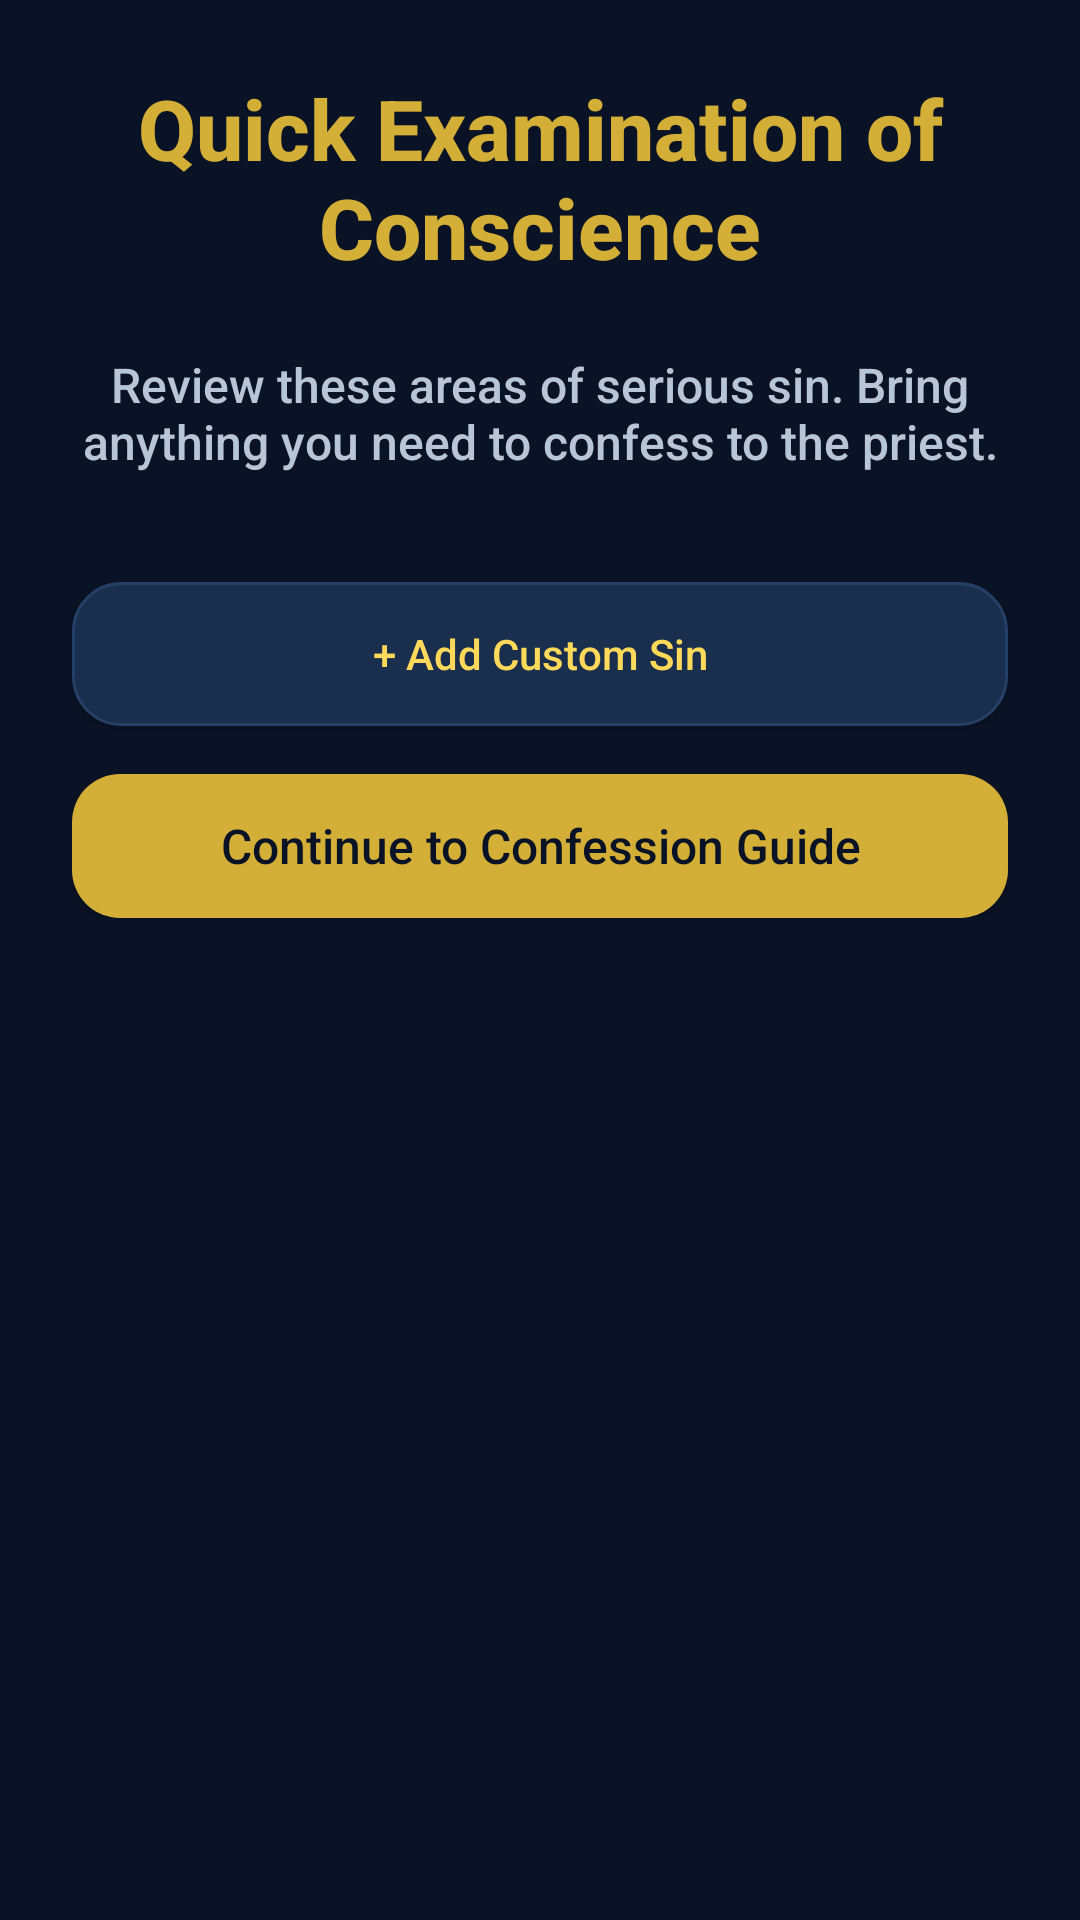

Here is an Android app screen rendered from its layout file. Give the layout XML and the strings, colors and styles it references.
<!-- AndroidManifest.xml: application theme Theme.OpenCatholic -->
<!-- res/layout/fragment_quick_examination.xml -->
<?xml version="1.0" encoding="utf-8"?>
<ScrollView
    xmlns:android="http://schemas.android.com/apk/res/android"
    android:layout_width="match_parent"
    android:layout_height="match_parent"
    android:background="@color/background">

    <LinearLayout
        android:layout_width="match_parent"
        android:layout_height="wrap_content"
        android:orientation="vertical"
        android:padding="24dp">

        <TextView
            android:id="@+id/quickTitle"
            android:layout_width="match_parent"
            android:layout_height="wrap_content"
            android:text="Quick Examination of Conscience"
            android:textColor="@color/primary"
            android:textSize="28sp"
            android:textStyle="bold"
            android:gravity="center"
            android:layout_marginBottom="8dp"/>

        <TextView
            android:layout_width="match_parent"
            android:layout_height="wrap_content"
            android:text="Review these areas of serious sin. Bring anything you need to confess to the priest."
            android:textColor="@color/text_secondary"
            android:textSize="16sp"
            android:gravity="center"
            android:layout_marginTop="15dp"/>

        <LinearLayout
            android:id="@+id/sinsContainer"
            android:layout_width="match_parent"
            android:layout_height="wrap_content"
            android:orientation="vertical"
            android:layout_marginTop="20dp"/>

        <Button
            style="@style/Widget.OpenCatholic.Button.Secondary"
            android:id="@+id/addQuickCustomSinButton"
            android:layout_width="match_parent"
            android:layout_height="wrap_content"
            android:layout_marginTop="16dp"
            android:text="+ Add Custom Sin"
            />

        <Button
            style="@style/Widget.OpenCatholic.Button.Primary"
            android:id="@+id/quickFinishButton"
            android:layout_width="match_parent"
            android:layout_height="wrap_content"
            android:layout_marginTop="16dp"
            android:text="Continue to Confession Guide"
            android:textSize="16sp"
            />

    </LinearLayout>

</ScrollView>
<!-- resources referenced by this layout -->
<resources>
  <color name="background">#0A1325</color>
  <color name="primary">#D4AF37</color>
  <color name="text_secondary">#B8C5D6</color>
  <style name="Widget.OpenCatholic.Button.Primary" parent="Widget.AppCompat.Button">
          <item name="android:background">@drawable/button_primary</item>
          <item name="android:textColor">@color/background</item>
          <item name="android:textAllCaps">false</item>
          <item name="android:fontFamily">sans-serif-medium</item>
          <item name="android:minHeight">48dp</item>
          <item name="android:insetTop">0dp</item>
          <item name="android:insetBottom">0dp</item>
          <item name="android:paddingStart">18dp</item>
          <item name="android:paddingEnd">18dp</item>
          <item name="android:elevation">0dp</item>
      </style>
  <style name="Widget.OpenCatholic.Button.Secondary" parent="Widget.AppCompat.Button">
          <item name="android:background">@drawable/button_secondary</item>
          <item name="android:textColor">@color/primary_light</item>
          <item name="android:textAllCaps">false</item>
          <item name="android:fontFamily">sans-serif-medium</item>
          <item name="android:minHeight">48dp</item>
          <item name="android:insetTop">0dp</item>
          <item name="android:insetBottom">0dp</item>
          <item name="android:paddingStart">18dp</item>
          <item name="android:paddingEnd">18dp</item>
          <item name="android:elevation">0dp</item>
      </style>
  <style name="Theme.OpenCatholic" parent="Theme.AppCompat.DayNight.NoActionBar">
  
          
          <item name="colorPrimary">@color/primary</item>
          <item name="colorPrimaryDark">@color/primary_dark</item>
          <item name="colorAccent">@color/accent</item>
          <item name="android:colorBackground">@color/background</item>
          <item name="android:windowBackground">@color/background</item>
          
          
          <item name="android:statusBarColor">@color/background</item>
          <item name="android:navigationBarColor">@color/background</item>
          <item name="android:windowLightStatusBar">false</item>
          <item name="android:windowLightNavigationBar">false</item>
          
          
          <item name="android:fontFamily">sans-serif-medium</item>
          
      </style>
  <!-- drawable button_primary (drawable) -->
  <?xml version="1.0" encoding="utf-8"?>
  <ripple xmlns:android="http://schemas.android.com/apk/res/android"
      android:color="@color/primary_light">
      <item>
          <shape android:shape="rectangle">
              <solid android:color="@color/primary" />
              <corners android:radius="16dp" />
          </shape>
      </item>
  </ripple>
  <!-- drawable button_secondary (drawable) -->
  <?xml version="1.0" encoding="utf-8"?>
  <ripple xmlns:android="http://schemas.android.com/apk/res/android"
      android:color="@color/surface_highlight">
      <item>
          <shape android:shape="rectangle">
              <solid android:color="@color/surface_variant" />
              <stroke
                  android:width="1dp"
                  android:color="@color/divider_light" />
              <corners android:radius="16dp" />
          </shape>
      </item>
  </ripple>
  <color name="primary_light">#FFD95A</color>
  <color name="primary_dark">#B8962E</color>
  <color name="accent">#D4AF37</color>
  <color name="surface_highlight">#244066</color>
  <color name="surface_variant">#1A2E4D</color>
  <color name="divider_light">#244066</color>
</resources>
